The GitHub repository MagnusHutters/EmbeddedProject contains a labelled image folder "datasets" with 3 categories: bolt, screw, screw bolt. Examples follow, each with its label.

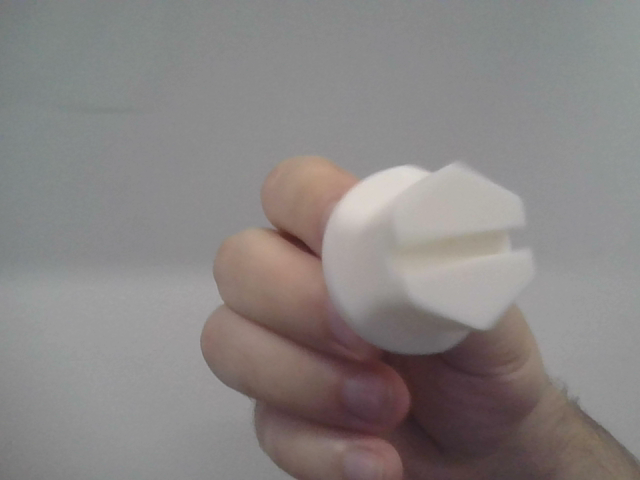
Label: screw bolt

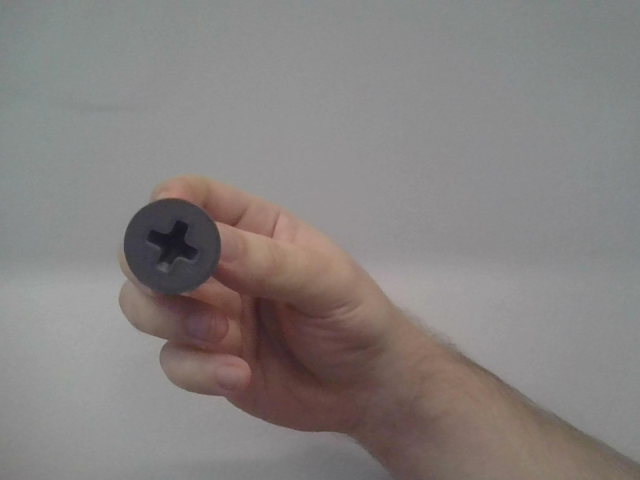
Label: screw

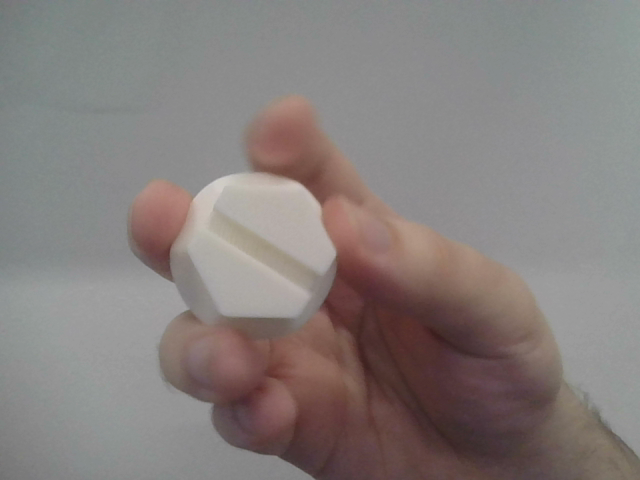
Label: screw bolt

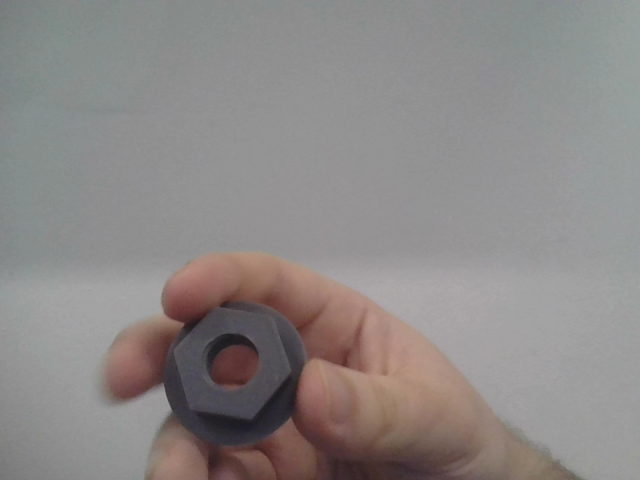
Label: bolt

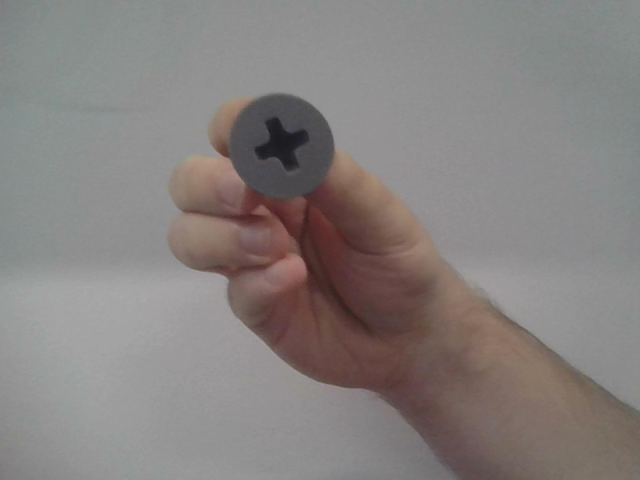
Label: screw

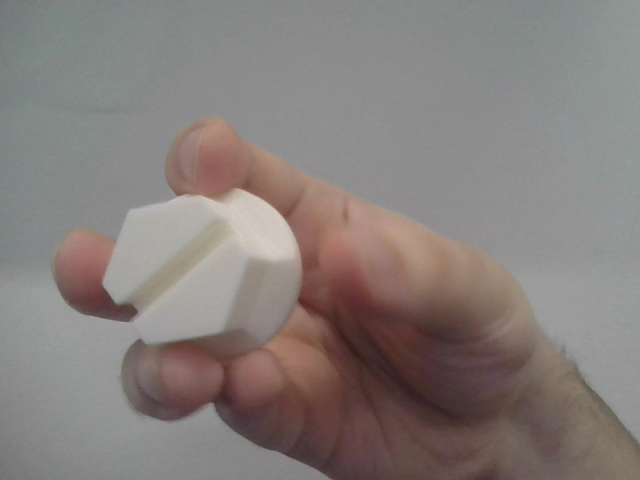
Label: screw bolt
